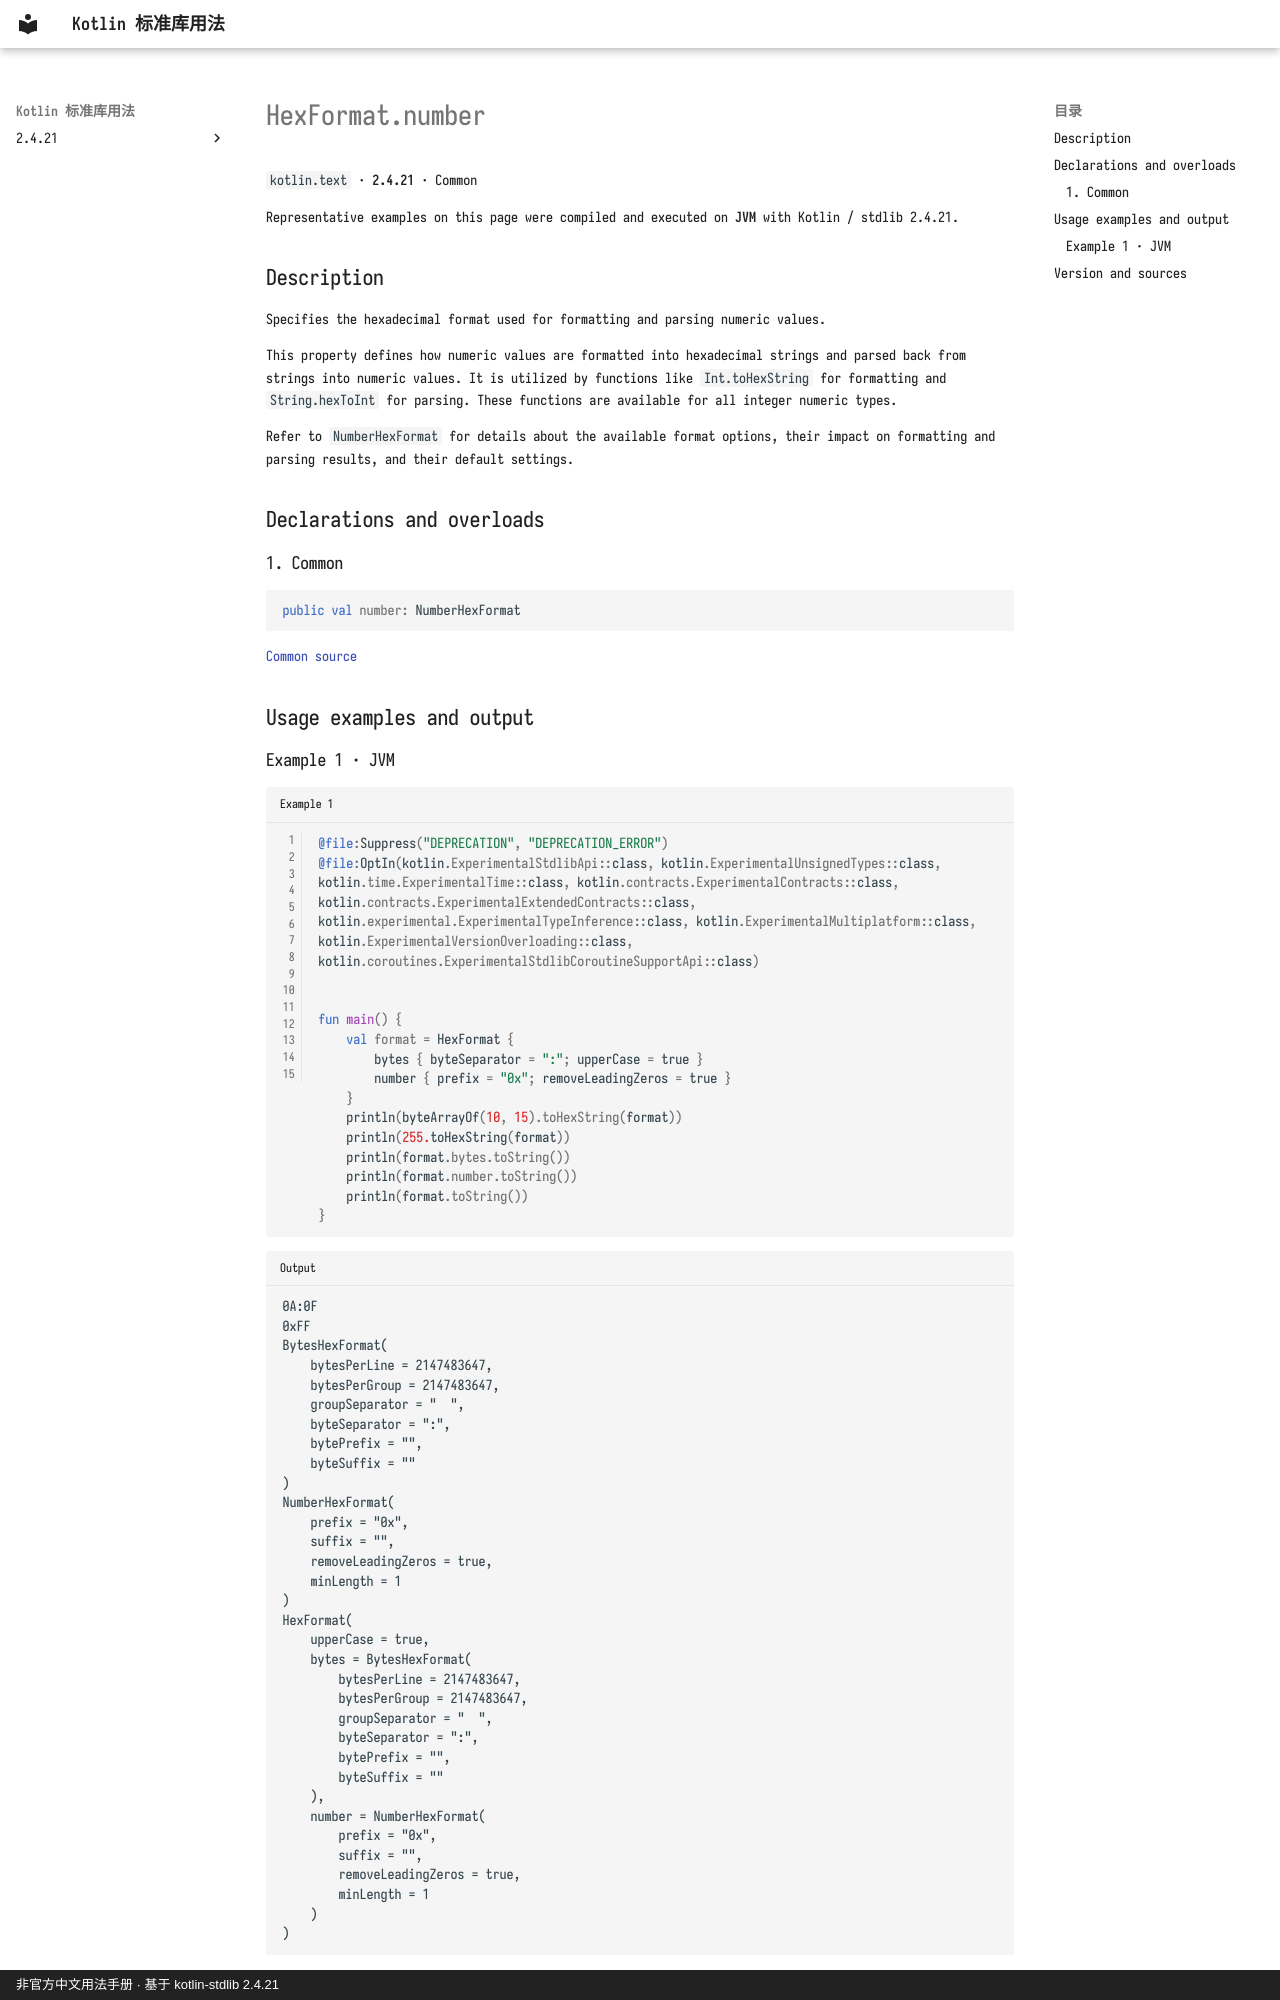

repository: oooooooko/kotlin-stdlib-docs · page: en/api/kotlin.text/hexformat-number--c0aa36d1/index.html · generator: mkdocs · copyright: 非官方中文用法手册 · 基于 kotlin-stdlib 2.4.21

# HexFormat.number

`kotlin.text` · **2.4.21** · Common

Representative examples on this page were compiled and executed on **JVM** with Kotlin / stdlib 2.4.21.

## Description

Specifies the hexadecimal format used for formatting and parsing numeric values.

This property defines how numeric values are formatted into hexadecimal strings and parsed back from strings
into numeric values. It is utilized by functions like `Int.toHexString` for formatting and `String.hexToInt` for
parsing. These functions are available for all integer numeric types.

Refer to `NumberHexFormat` for details about the available format options, their impact on formatting and
parsing results, and their default settings.

## Declarations and overloads

### 1. Common

```kotlin
public val number: NumberHexFormat
```

[Common source](https://github.com/JetBrains/kotlin/blob/v2.4.21/libraries/stdlib/src/kotlin/text/HexFormat.kt#L67)

## Usage examples and output

### Example 1 · JVM

```kotlin title="Example 1" linenums="1"
@file:Suppress("DEPRECATION", "DEPRECATION_ERROR")
@file:OptIn(kotlin.ExperimentalStdlibApi::class, kotlin.ExperimentalUnsignedTypes::class, kotlin.time.ExperimentalTime::class, kotlin.contracts.ExperimentalContracts::class, kotlin.contracts.ExperimentalExtendedContracts::class, kotlin.experimental.ExperimentalTypeInference::class, kotlin.ExperimentalMultiplatform::class, kotlin.ExperimentalVersionOverloading::class, kotlin.coroutines.ExperimentalStdlibCoroutineSupportApi::class)


fun main() {
    val format = HexFormat {
        bytes { byteSeparator = ":"; upperCase = true }
        number { prefix = "0x"; removeLeadingZeros = true }
    }
    println(byteArrayOf(10, 15).toHexString(format))
    println(255.toHexString(format))
    println(format.bytes.toString())
    println(format.number.toString())
    println(format.toString())
}
```

```text title="Output"
0A:0F
0xFF
BytesHexFormat(
    bytesPerLine = 2147483647,
    bytesPerGroup = 2147483647,
    groupSeparator = "  ",
    byteSeparator = ":",
    bytePrefix = "",
    byteSuffix = ""
)
NumberHexFormat(
    prefix = "0x",
    suffix = "",
    removeLeadingZeros = true,
    minLength = 1
)
HexFormat(
    upperCase = true,
    bytes = BytesHexFormat(
        bytesPerLine = 2147483647,
        bytesPerGroup = 2147483647,
        groupSeparator = "  ",
        byteSeparator = ":",
        bytePrefix = "",
        byteSuffix = ""
    ),
    number = NumberHexFormat(
        prefix = "0x",
        suffix = "",
        removeLeadingZeros = true,
        minLength = 1
    )
)
```
